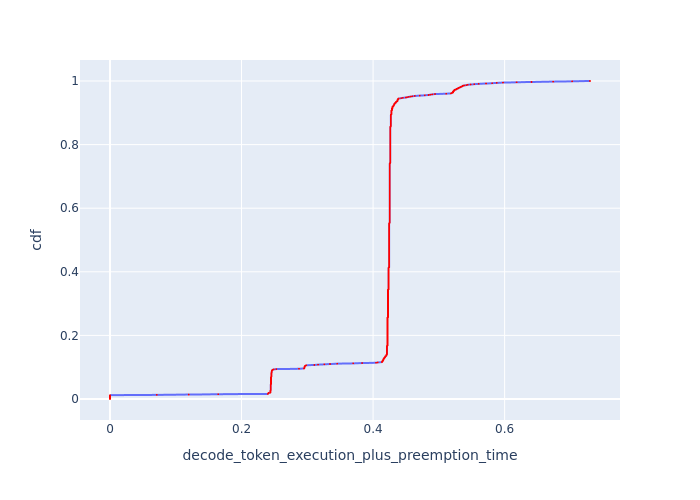

The file beside this chart, header and first rows:
cdf, decode_token_execution_plus_preemption_t…
0.0, 0.0
0.001, 0.0
0.002, 0.0
0.003, 0.0
0.004, 0.0
0.005, 0.0
0.006, 0.0
0.007, 0.0
0.008, 0.0
0.009, 0.0
0.01, 0.0
0.011, 0.0
0.012, 0.0
0.013, 0.07115
0.014, 0.1197
0.015, 0.1645
0.016, 0.24
0.017, 0.2405
0.018, 0.241
0.019, 0.241
0.02, 0.2439
0.021, 0.2439
0.022, 0.2439
0.023, 0.2439
0.024, 0.2439
0.025, 0.2439
0.026, 0.2439
0.027, 0.2444
0.028, 0.2444
0.029, 0.2444
0.03, 0.2444
0.031, 0.2444
0.032, 0.2444
0.033, 0.2444
0.034, 0.2444
0.035, 0.2444
0.036, 0.2444
0.037, 0.2444
0.038, 0.2444
0.039, 0.2444
0.04, 0.2444
0.041, 0.2444
0.042, 0.2444
0.043, 0.2444
0.044, 0.2444
0.045, 0.2444
0.046, 0.2444
0.047, 0.2449
0.048, 0.2449
0.049, 0.2449
0.05, 0.2449
0.051, 0.2449
0.052, 0.2449
0.053, 0.2449
0.054, 0.2449
0.055, 0.2449
0.056, 0.2449
0.057, 0.2449
0.058, 0.2449
0.059, 0.2449
... 941 more rows
